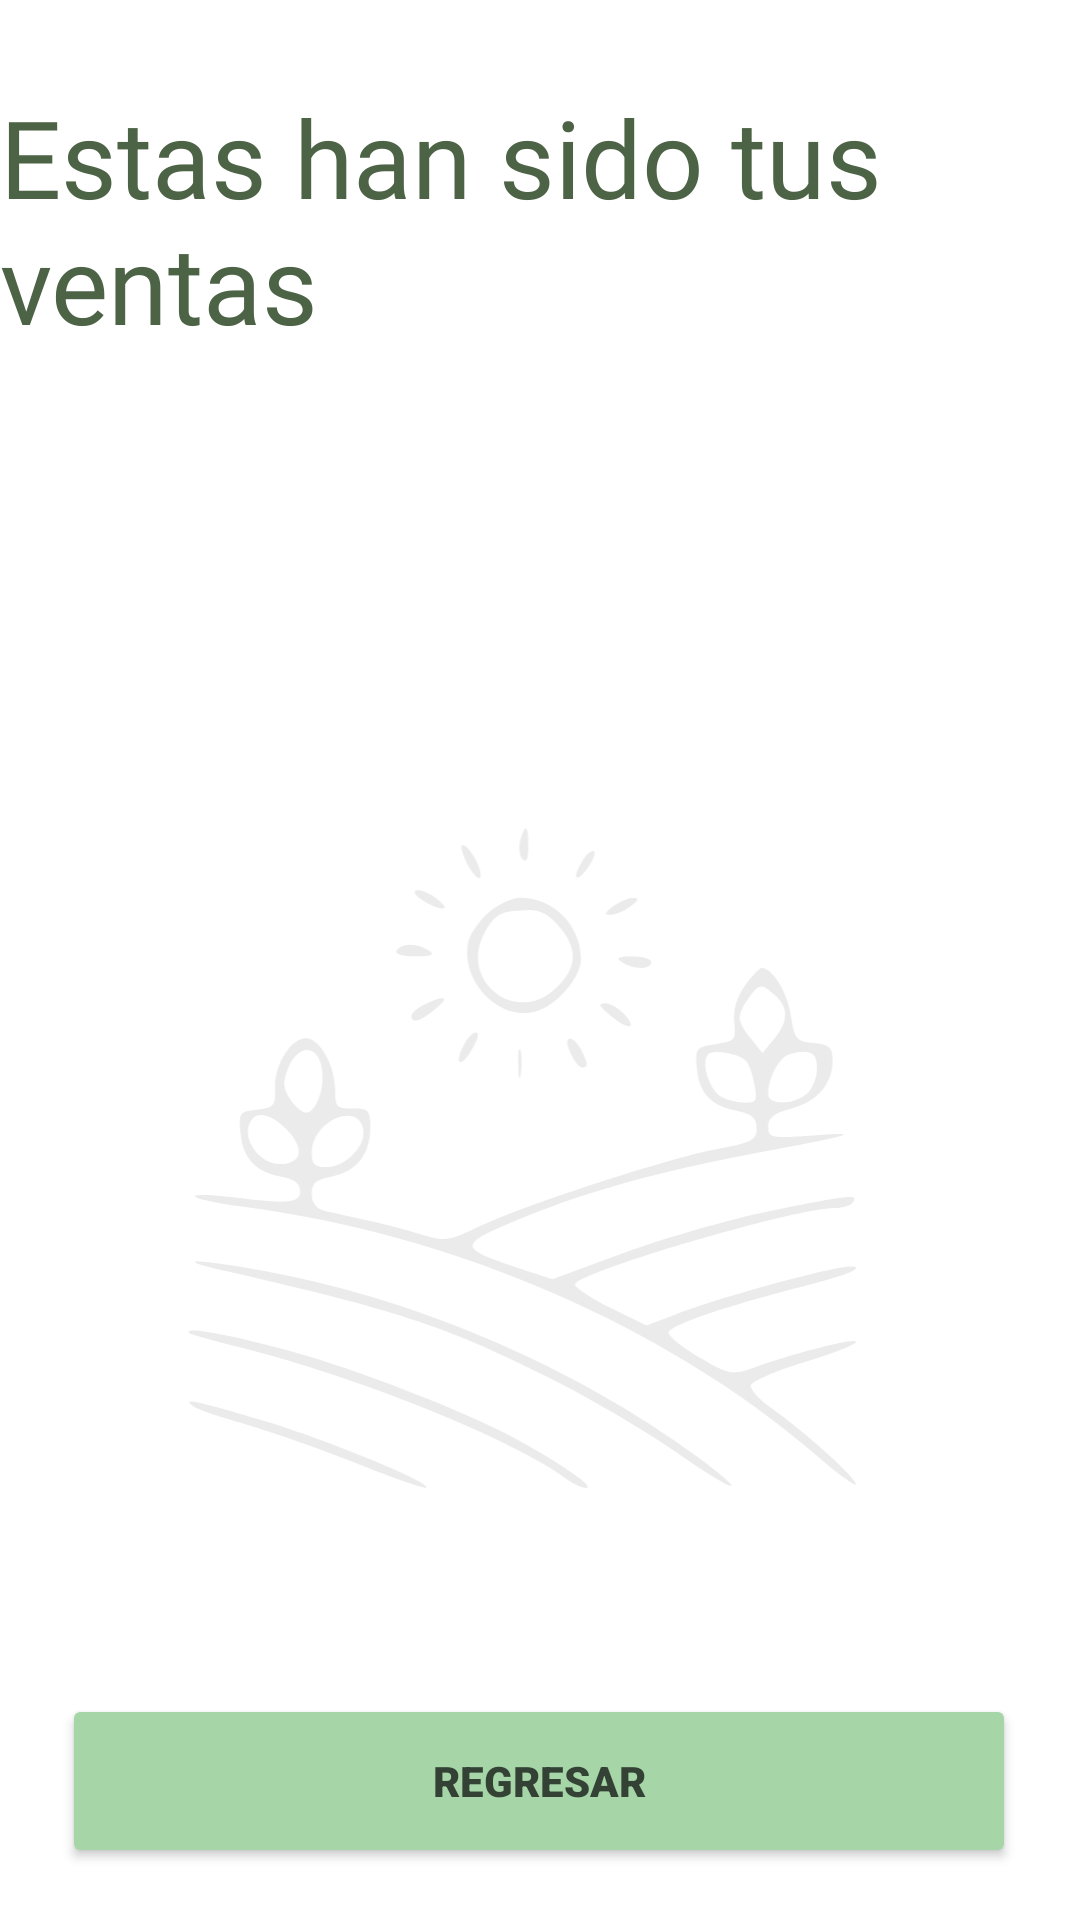

Produce the Android XML layout that renders to this screen, including the resource entries it uses.
<!-- AndroidManifest.xml: application theme Theme.EcoFresh -->
<!-- res/layout/activity_ventas_realizadas.xml -->
<?xml version="1.0" encoding="utf-8"?>
<androidx.constraintlayout.widget.ConstraintLayout xmlns:android="http://schemas.android.com/apk/res/android"
    xmlns:app="http://schemas.android.com/apk/res-auto"
    xmlns:tools="http://schemas.android.com/tools"
    android:layout_width="match_parent"
    android:layout_height="match_parent"
    tools:context=".VentasRealizadas">


    

    <TextView
        android:id="@+id/text_user"
        android:layout_width="wrap_content"
        android:layout_height="wrap_content"
        android:layout_marginTop="28dp"
        android:fontFamily="@font/mangaka"
        android:text="@string/text_ventas_realizadas"
        android:textColor="@color/texto_registro"
        android:textSize="36sp"
        app:layout_constraintEnd_toEndOf="parent"
        app:layout_constraintHorizontal_bias="0.494"
        app:layout_constraintStart_toStartOf="parent"
        app:layout_constraintTop_toTopOf="parent" />

    <ListView
        android:id="@+id/listViewVentasRealizadas"
        android:layout_width="407dp"
        android:layout_height="491dp"
        app:layout_constraintBottom_toBottomOf="parent"
        app:layout_constraintEnd_toEndOf="parent"
        app:layout_constraintHorizontal_bias="0.0"
        app:layout_constraintStart_toStartOf="parent"
        app:layout_constraintTop_toTopOf="parent"
        app:layout_constraintVertical_bias="0.458" />

    <ImageView
        android:id="@+id/logo"
        android:layout_width="282dp"
        android:layout_height="275dp"
        android:layout_marginTop="140dp"
        app:layout_constraintEnd_toEndOf="parent"
        app:layout_constraintStart_toStartOf="parent"
        app:layout_constraintTop_toBottomOf="@+id/text_user"
        app:srcCompat="@drawable/logo_verde_sin_fondo" />

    <Button
        android:id="@+id/volver3"
        android:layout_width="318dp"
        android:layout_height="58dp"
        android:backgroundTint="@color/verde_email_cliente"
        android:fontFamily="sans-serif-black"
        android:text="@string/text_BotonRegresar"
        android:textColor="@color/dunkel_text_boton"
        app:cornerRadius="32sp"
        app:layout_constraintBottom_toBottomOf="parent"
        app:layout_constraintEnd_toEndOf="parent"
        app:layout_constraintHorizontal_bias="0.494"
        app:layout_constraintStart_toStartOf="parent"
        app:layout_constraintTop_toBottomOf="@+id/listViewVentasRealizadas"
        app:layout_constraintVertical_bias="0.231"
        app:strokeColor="@color/borde_boton" />
</androidx.constraintlayout.widget.ConstraintLayout>
<!-- resources referenced by this layout -->
<resources>
  <color name="borde_boton">#3C3A3A</color>
  <color name="dunkel_text_boton">#334234</color>
  <color name="texto_registro">#4D6346</color>
  <color name="verde_email_cliente">#A6D6A7</color>
  <!-- drawable logo_verde_sin_fondo: vector/xml drawable (drawable, 5685 chars, omitted) -->
  <string name="text_BotonRegresar">Regresar</string>
  <string name="text_ventas_realizadas">Estas han sido tus ventas</string>
  <style name="Theme.EcoFresh" parent="Theme.MaterialComponents.DayNight.DarkActionBar">
          
          <item name="colorPrimary">#A6D6A7</item>
          <item name="colorPrimaryVariant">#A6D6A7</item>
          <item name="colorOnPrimary">@color/white</item>
          
          <item name="colorSecondary">@color/teal_200</item>
          <item name="colorSecondaryVariant">@color/teal_700</item>
          <item name="colorOnSecondary">@color/black</item>
          
          <item name="android:statusBarColor">?attr/colorPrimaryVariant</item>
          
      </style>
  <color name="white">#FFFFFFFF</color>
  <color name="teal_200">#FF03DAC5</color>
  <color name="teal_700">#FF018786</color>
  <color name="black">#FF000000</color>
</resources>
